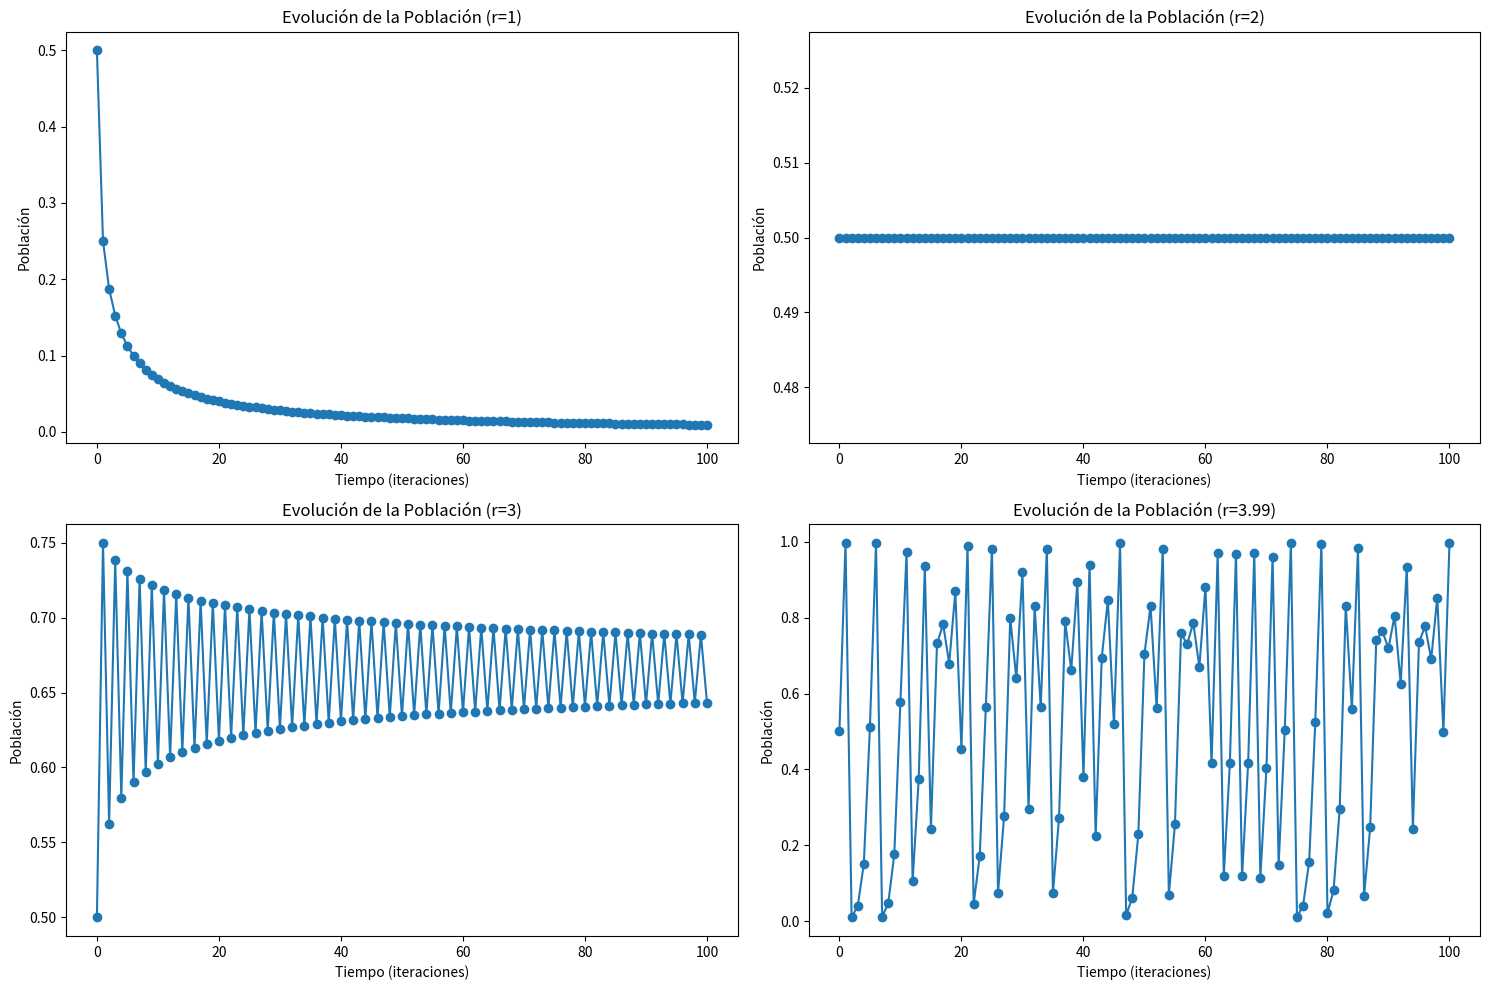

Write the Python code that produced this figure.
import numpy as np
import matplotlib.pyplot as plt

def logistic_map(r, x):
    return r * x * (1 - x)

def plot_population_evolution(ax, r, x0, n_iterations):
    x_values = [x0]
    x = x0
    for _ in range(n_iterations):
        x = logistic_map(r, x)
        x_values.append(x)
    
    ax.plot(range(n_iterations + 1), x_values, '-o')
    ax.set_title(f'Evolución de la Población (r={r})')
    ax.set_xlabel('Tiempo (iteraciones)')
    ax.set_ylabel('Población')

if __name__ == "__main__":
    r_values = [1, 2, 3, 3.99]
    x0 = 0.5
    n_iterations = 100

    fig, axs = plt.subplots(2, 2, figsize=(15, 10))
    axs = axs.flatten()

    for i, r in enumerate(r_values):
        plot_population_evolution(axs[i], r, x0, n_iterations)

    plt.tight_layout()
    plt.show()
    fig.savefig('./logistic.png')